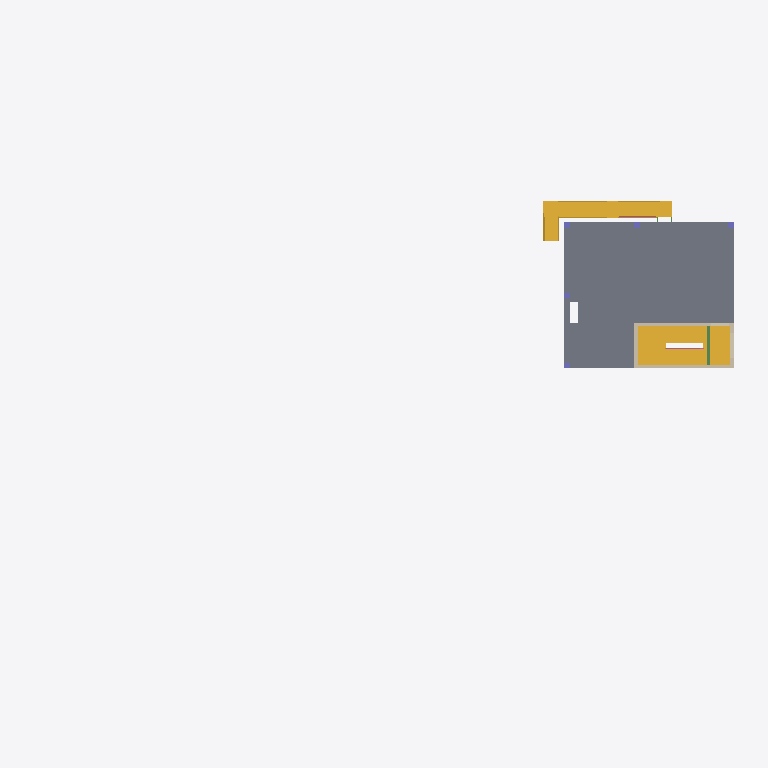
Plan cut of the same IFC building model at storey 'Workshop Level 2 (+10.960)' (level 110.96 m, cut at 112.36 m), seen from above with north up, elements coloured by IFC class: 5 walls (beige), 5 columns (violet), 2 slabs (grey), 2 stairs (yellow), 2 railings (pink), 1 beam (green). Cut surfaces are drawn darker.
Extent 50.6 m × 26.3 m × 19.2 m (x, y, z). Storeys (12): Liftpit Level (+2.960) at 102.96 m; Level 1 (+5.010) at 105.01 m; Pipe Rack 1 (+8.510) at 108.51 m; Switch Room Roof at 109.51 m; Pipe Rack 2 (+10.560) at 110.56 m; Workshop Level 2 (+10.960) at 110.96 m; Workshop Roof at 115.46 m; Pipe Rack 3 (+16.560) at 116.56 m; Pipe Rack 4 (+17.560) at 117.56 m; Level 3 (+21.110) at 121.11 m; Cooling Tower Base Level at 123.21 m; Roof (+28.210) at 128.21 m. Elements (101): 52 IfcBeam, 24 IfcColumn, 9 IfcRailing, 8 IfcWall, 6 IfcSlab, 2 IfcStair.

HEADER;
FILE_DESCRIPTION(('ViewDefinition [ReferenceView_V1.2]','ExchangeRequirement [Structural]'),'2;1');
FILE_NAME('A1685-[number]-','2023-02-16T09:04:05',(''),(''),'ODA IFC SDK 22.8','22.1.30.34 - Exporter 22.5.1.0 - Alternate UI 22.5.1.0','');
FILE_SCHEMA(('IFC4'));
ENDSEC;
DATA;
#94=IFCPROJECT('0O2yCxLUb67OcWPeNEzvgg',#20,'A1685-[number]-',$,$,'Project Name','Project Status',(#89),#86);
#152=IFCSITE('0O2yCxLUb67OcWPeNEzvge',#20,'Default',$,$,#151,$,$,.ELEMENT.,$,$,$,$,$);
#97=IFCBUILDING('0O2yCxLUb67OcWPeNEzvgh',#20,'',$,$,#16,$,'',.ELEMENT.,$,$,$);
#101=IFCBUILDINGSTOREY('0O2yCxLUb67OcWPeKn1oWb',#20,'Liftpit Level (+2.960)',$,'Level:PM - Level Head - Level_Name',#100,$,'Liftpit Level (+2.960)',.ELEMENT.,-2049.999999980364);
#104=IFCBUILDINGSTOREY('0O2yCxLUb67OcWPeKn26G9',#20,'Level 1 (+5.010)',$,'Level:PM - Level Head - Level_Name',#103,$,'Level 1 (+5.010)',.ELEMENT.,-2.165734E-12);
#112=IFCBUILDINGSTOREY('0O2yCxLUb67OcWPeKn43Kz',#20,'Pipe Rack 1 (+8.510)',$,'Level:Pipe Rack Level',#111,$,'Pipe Rack 1 (+8.510)',.ELEMENT.,3500.00000000026);
#116=IFCBUILDINGSTOREY('0O2yCxLUb67OcWPeKn3bGo',#20,'Switch Room Roof',$,'Level:PM - Level Head - Level_Name',#115,$,'Switch Room Roof',.ELEMENT.,4500.000000012355);
#120=IFCBUILDINGSTOREY('0O2yCxLUb67OcWPeKn43Hs',#20,'Pipe Rack 2 (+10.560)',$,'Level:Pipe Rack Level',#119,$,'Pipe Rack 2 (+10.560)',.ELEMENT.,5550.000000000246);
#124=IFCBUILDINGSTOREY('0O2yCxLUb67OcWPeKn3bMX',#20,'Workshop Level 2 (+10.960)',$,'Level:PM - Level Head - Level_Name',#123,$,'Workshop Level 2 (+10.960)',.ELEMENT.,5949.999999999999);
#128=IFCBUILDINGSTOREY('0O2yCxLUb67OcWPeKn6po5',#20,'Workshop Roof',$,'Level:PM - Level Head - Level_Name',#127,$,'Workshop Roof',.ELEMENT.,10449.999999999996);
#132=IFCBUILDINGSTOREY('0O2yCxLUb67OcWPeKn43JP',#20,'Pipe Rack 3 (+16.560)',$,'Level:Pipe Rack Level',#131,$,'Pipe Rack 3 (+16.560)',.ELEMENT.,11549.999999938138);
#136=IFCBUILDINGSTOREY('0O2yCxLUb67OcWPeKn43IC',#20,'Pipe Rack 4 (+17.560)',$,'Level:Pipe Rack Level',#135,$,'Pipe Rack 4 (+17.560)',.ELEMENT.,12550.000000000247);
#140=IFCBUILDINGSTOREY('0O2yCxLUb67OcWPeKn3OK7',#20,'Level 3 (+21.110)',$,'Level:PM - Level Head - Level_Name',#139,$,'Level 3 (+21.110)',.ELEMENT.,16099.999999997171);
#144=IFCBUILDINGSTOREY('0O2yCxLUb67OcWPeKn3ly7',#20,'Cooling Tower Base Level',$,'Level:PM - Level Head - Level_Name',#143,$,'Cooling Tower Base Level',.ELEMENT.,18200.0);
#148=IFCBUILDINGSTOREY('0O2yCxLUb67OcWPeKn15zD',#20,'Roof (+28.210)',$,'Level:PM - Level Head - Level_Name',#147,$,'Roof (+28.210)',.ELEMENT.,23200.00000000003);
#231=IFCSLAB('0Keq8skGfETgCkpiorM7yu',#20,'Floor:Generic 250mm:414728',$,'Floor:Generic 250mm',#211,#230,'414728',.FLOOR.);
#2504=IFCSTAIR('26Zlxwy7XCvRqkmBroBc6F',#20,'Cast-In-Place Stair:Stair:1770983',$,'Cast-In-Place Stair:Monolithic Stair 2',#2503,$,'1770983',.NOTDEFINED.);
#4264=IFCSTAIR('02MOCQtTXB9gKJpt5ehCZG',#20,'Assembled Stair:Stair:3178670',$,'Assembled Stair:Stainless-Steel Stair_1000mm-Wide',#4263,$,'3178670',.NOTDEFINED.);
#8433=IFCSLAB('2Y4wVLwNL9lvRc3wl_j5sA',#20,'Floor:Generic 175mm:3458482',$,'Floor:Generic 175mm',#8420,#8432,'3458482',.FLOOR.);
#1581=IFCWALL('3riXkzL2b2_OFy35ZjnNNP',#20,'Basic Wall:Generic - 250mm:1288090',$,'Basic Wall:Generic - 250mm',#1547,#1580,'1288090',.NOTDEFINED.);
#1320=IFCWALL('3riXkzL2b2_OFy35ZjnNNN',#20,'Basic Wall:Generic - 250mm:1288084',$,'Basic Wall:Generic - 250mm',#1272,#1319,'1288084',.NOTDEFINED.);
#1527=IFCWALL('3riXkzL2b2_OFy35ZjnNNR',#20,'Basic Wall:Generic - 250mm:1288088',$,'Basic Wall:Generic - 250mm',#1467,#1526,'1288088',.NOTDEFINED.);
#1424=IFCWALL('3riXkzL2b2_OFy35ZjnNNL',#20,'Basic Wall:Generic - 250mm:1288086',$,'Basic Wall:Generic - 250mm',#1363,#1423,'1288086',.NOTDEFINED.);
#4230=IFCBEAM('0CH1aD_QXEKBZrrs2qOUus',#20,'Concrete-Rectangular Beam:200 x 500mm:2964738',$,'Concrete-Rectangular Beam:200 x 500mm',#4229,#4226,'2964738',.BEAM.);
#559=IFCWALL('0TgqPetqz5RhHjAKjPxTAI',#20,'Basic Wall:Generic - 250mm:1268491',$,'Basic Wall:Generic - 250mm',#532,#558,'1268491',.NOTDEFINED.);
#11090=IFCRAILING('02MOCQtTXB9gKJpt5ehCYZ',#20,'Railing:1000 High Railing on KERB 5:3178717',$,'Railing:1000 High Railing on KERB 5',#10788,#11089,'3178717',.NOTDEFINED.);
#2207=IFCCOLUMN('3l0n1xImb7fwlTnfibw_Me',#20,'Square:400 x400mm:1291852',$,'Square:400 x400mm',#2206,#2203,'1291852',.COLUMN.);
#2295=IFCCOLUMN('3l0n1xImb7fwlTnfibw_Mq',#20,'Square:400 x400mm:1291856',$,'Square:400 x400mm',#2294,#2291,'1291856',.COLUMN.);
#2241=IFCCOLUMN('3l0n1xImb7fwlTnfibw_Mg',#20,'Square:400 x400mm:1291854',$,'Square:400 x400mm',#2240,#2237,'1291854',.COLUMN.);
#9959=IFCRAILING('26Zlxwy7XCvRqkmBroBcBM',#20,'Railing:1000 High Railing on KERB 5:1771198',$,'Railing:1000 High Railing on KERB 5',#9686,#9958,'1771198',.NOTDEFINED.);
#2347=IFCCOLUMN('35Au7Lner9DBQuDelDTTOK',#20,'Square:400 x400mm:1292240',$,'Square:400 x400mm',#2346,#2343,'1292240',.COLUMN.);
#2399=IFCCOLUMN('35Au7Lner9DBQuDelDTTOM',#20,'Square:400 x400mm:1292242',$,'Square:400 x400mm',#2398,#2395,'1292242',.COLUMN.);
ENDSEC;